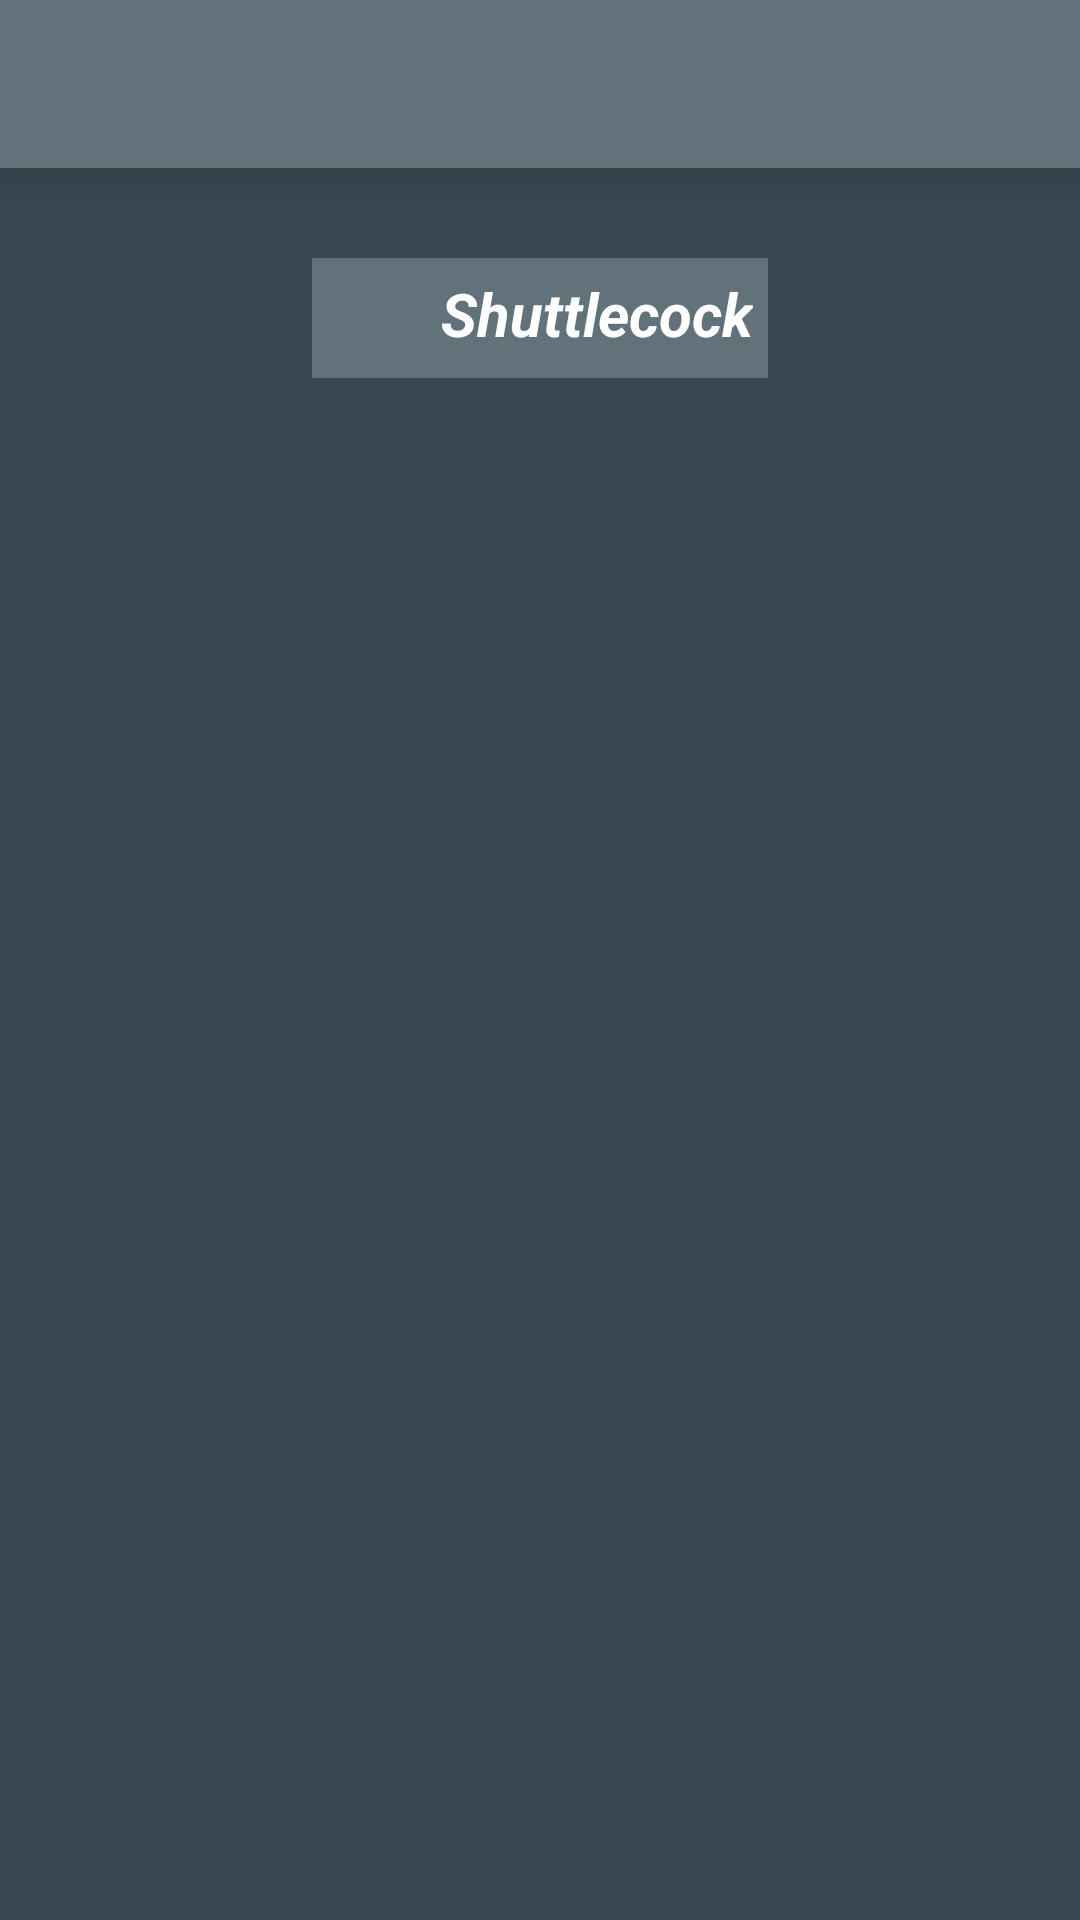

Layout XML and referenced resources for this Android screen:
<!-- AndroidManifest.xml: application theme AppTheme -->
<!-- res/layout/activity_return_transaction.xml -->
<?xml version="1.0" encoding="utf-8"?>
<RelativeLayout xmlns:android="http://schemas.android.com/apk/res/android"
    xmlns:app="http://schemas.android.com/apk/res-auto"
    xmlns:tools="http://schemas.android.com/tools"
    android:layout_width="match_parent"
    android:layout_height="match_parent"
    tools:context=".ReturnTransaction"
    style="@style/pageStyle">

    <androidx.appcompat.widget.Toolbar
        android:layout_width="match_parent"
        android:layout_height="wrap_content"
        android:background="@color/colorAccent"
        android:elevation="8dp"
        android:id="@+id/toolbar"/>


    <RelativeLayout
        android:layout_width="wrap_content"
        android:layout_height="wrap_content"
        android:layout_below="@+id/toolbar"
        android:layout_marginTop="30dp"
        android:layout_centerHorizontal="true"
        android:background="@color/colorAccent"
        android:id="@+id/rl_inventory"
        android:padding="5dp">

        <ImageView
            android:layout_width="30dp"
            android:layout_height="30dp"
            android:background="@null"
            android:id="@+id/icon"/>

        <TextView
            android:layout_width="wrap_content"
            android:layout_height="wrap_content"
            android:textColor="@color/textColorLight"
            android:textStyle="bold|italic"
            android:layout_toEndOf="@+id/icon"
            android:text="Shuttlecock"
            android:textSize="20dp"
            android:layout_marginLeft="8dp"
            android:id="@+id/inventory_name"

            />


    </RelativeLayout>

    <ListView
        android:layout_width="match_parent"
        android:layout_height="wrap_content"
        android:layout_below="@+id/rl_inventory"
        android:layout_marginTop="20dp"
        android:layout_marginLeft="8dp"
        android:layout_marginRight="8dp"
        android:id="@+id/student_list"
        android:elevation="5dp"/>


</RelativeLayout>
<!-- resources referenced by this layout -->
<resources>
  <color name="colorAccent">#62727b</color>
  <color name="textColorLight">#ffffff</color>
  <style name="pageStyle">
          <item name="android:layout_width">match_parent</item>
          <item name="android:layout_height">match_parent</item>
          <item name="android:background">@color/colorPrimary</item>
      </style>
  <style name="AppTheme" parent="Theme.AppCompat.Light.DarkActionBar">
          
          <item name="colorPrimary">@color/colorPrimary</item>
          <item name="colorPrimaryDark">@color/colorPrimaryDark</item>
          <item name="colorAccent">@color/colorAccent</item>
  
          <item name="windowActionBar">false</item>
          <item name="windowNoTitle">true</item>
  
  
      </style>
  <color name="colorPrimary">#37474F</color>
  <color name="colorPrimaryDark">#102027</color>
</resources>
